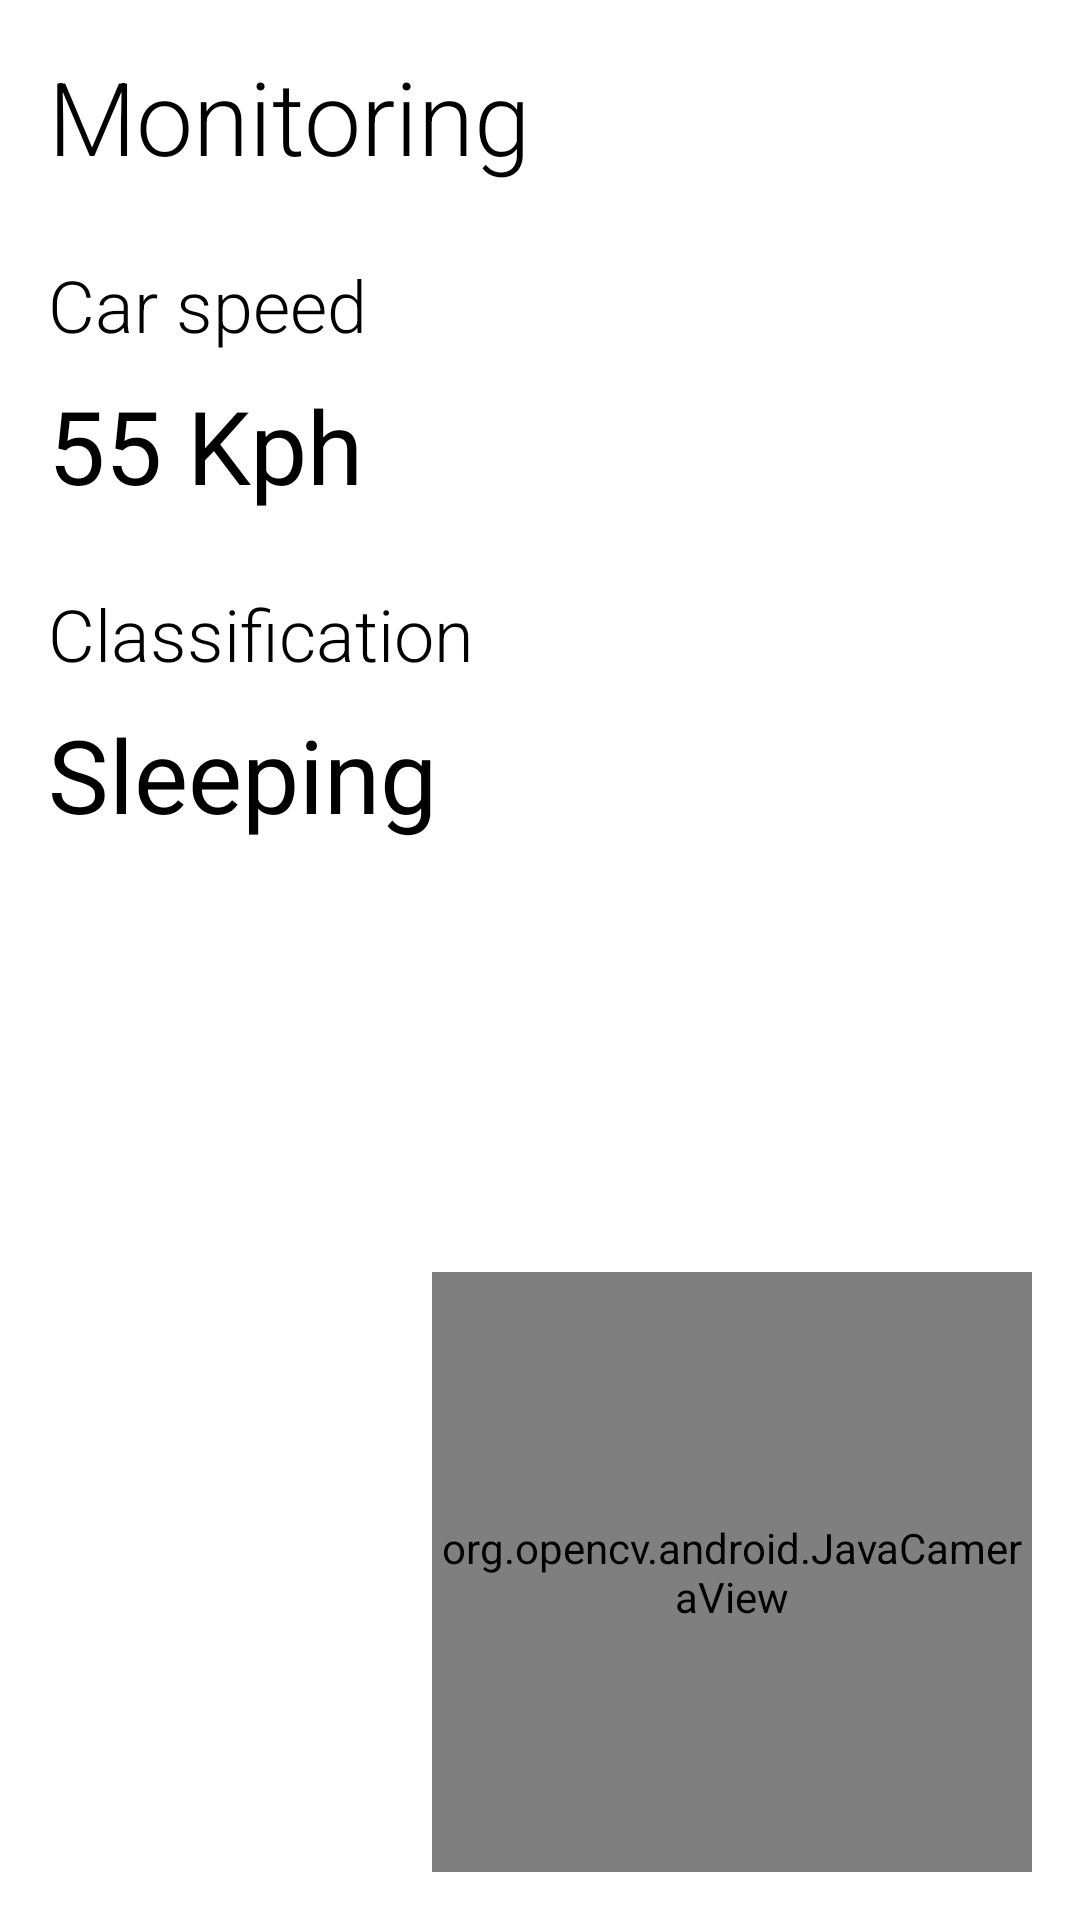

The Android layout XML behind this screen, and the referenced resources:
<!-- AndroidManifest.xml: application theme AppTheme -->
<!-- res/layout/activity_driver_alaram.xml -->
<?xml version="1.0" encoding="utf-8"?>
<android.support.constraint.ConstraintLayout xmlns:android="http://schemas.android.com/apk/res/android"
    xmlns:app="http://schemas.android.com/apk/res-auto"
    xmlns:tools="http://schemas.android.com/tools"
    android:layout_width="match_parent"
    android:layout_height="match_parent"
    tools:context="com.berstek.hcisos.view.driver_alarm.DriverAlaramActivity">

    <FrameLayout
        android:layout_width="200dp"
        android:layout_height="200dp"
        android:layout_marginBottom="16dp"
        android:layout_marginEnd="16dp"
        app:layout_constraintBottom_toBottomOf="parent"
        app:layout_constraintEnd_toEndOf="parent">

        <org.opencv.android.JavaCameraView
            android:id="@+id/my_java_camera"
            android:layout_width="match_parent"
            android:layout_height="match_parent"
            android:largeHeap="true"
            app:show_fps="true" />

    </FrameLayout>

    <TextView
        android:id="@+id/textView4"
        android:layout_width="wrap_content"
        android:layout_height="wrap_content"
        android:layout_marginStart="16dp"
        android:layout_marginTop="16dp"
        android:fontFamily="sans-serif-light"
        android:text="Monitoring"
        android:textColor="@color/primaryTextColor"
        android:textSize="@dimen/font_34"
        app:layout_constraintStart_toStartOf="parent"
        app:layout_constraintTop_toTopOf="parent" />

    <TextView
        android:id="@+id/textView10"
        android:layout_width="wrap_content"
        android:layout_height="wrap_content"
        android:layout_marginStart="16dp"
        android:layout_marginTop="24dp"
        android:fontFamily="sans-serif-light"
        android:text="Car speed"
        android:textColor="@color/primaryTextColor"
        android:textSize="@dimen/font_24"
        app:layout_constraintStart_toStartOf="parent"
        app:layout_constraintTop_toBottomOf="@+id/textView4" />

    <TextView
        android:id="@+id/speedTxt"
        android:layout_width="wrap_content"
        android:layout_height="wrap_content"
        android:layout_marginStart="16dp"
        android:layout_marginTop="8dp"
        android:text="55 Kph"
        android:textColor="@color/primaryTextColor"
        android:textSize="@dimen/font_34"
        app:layout_constraintStart_toStartOf="parent"
        app:layout_constraintTop_toBottomOf="@+id/textView10" />

    <TextView
        android:id="@+id/textView13"
        android:layout_width="wrap_content"
        android:layout_height="wrap_content"
        android:layout_marginStart="16dp"
        android:layout_marginTop="24dp"
        android:fontFamily="sans-serif-light"
        android:text="Classification"
        android:textColor="@color/primaryTextColor"
        android:textSize="@dimen/font_24"
        app:layout_constraintStart_toStartOf="parent"
        app:layout_constraintTop_toBottomOf="@+id/speedTxt" />

    <TextView
        android:id="@+id/classificationTxt"
        android:layout_width="wrap_content"
        android:layout_height="wrap_content"
        android:layout_marginStart="16dp"
        android:layout_marginTop="8dp"
        android:text="Sleeping"
        android:textColor="@color/primaryTextColor"
        android:textSize="@dimen/font_34"
        app:layout_constraintStart_toStartOf="parent"
        app:layout_constraintTop_toBottomOf="@+id/textView13" />

</android.support.constraint.ConstraintLayout>
<!-- resources referenced by this layout -->
<resources>
  <color name="primaryTextColor">#000000</color>
  <dimen name="font_24">24sp</dimen>
  <dimen name="font_34">34sp</dimen>
</resources>
